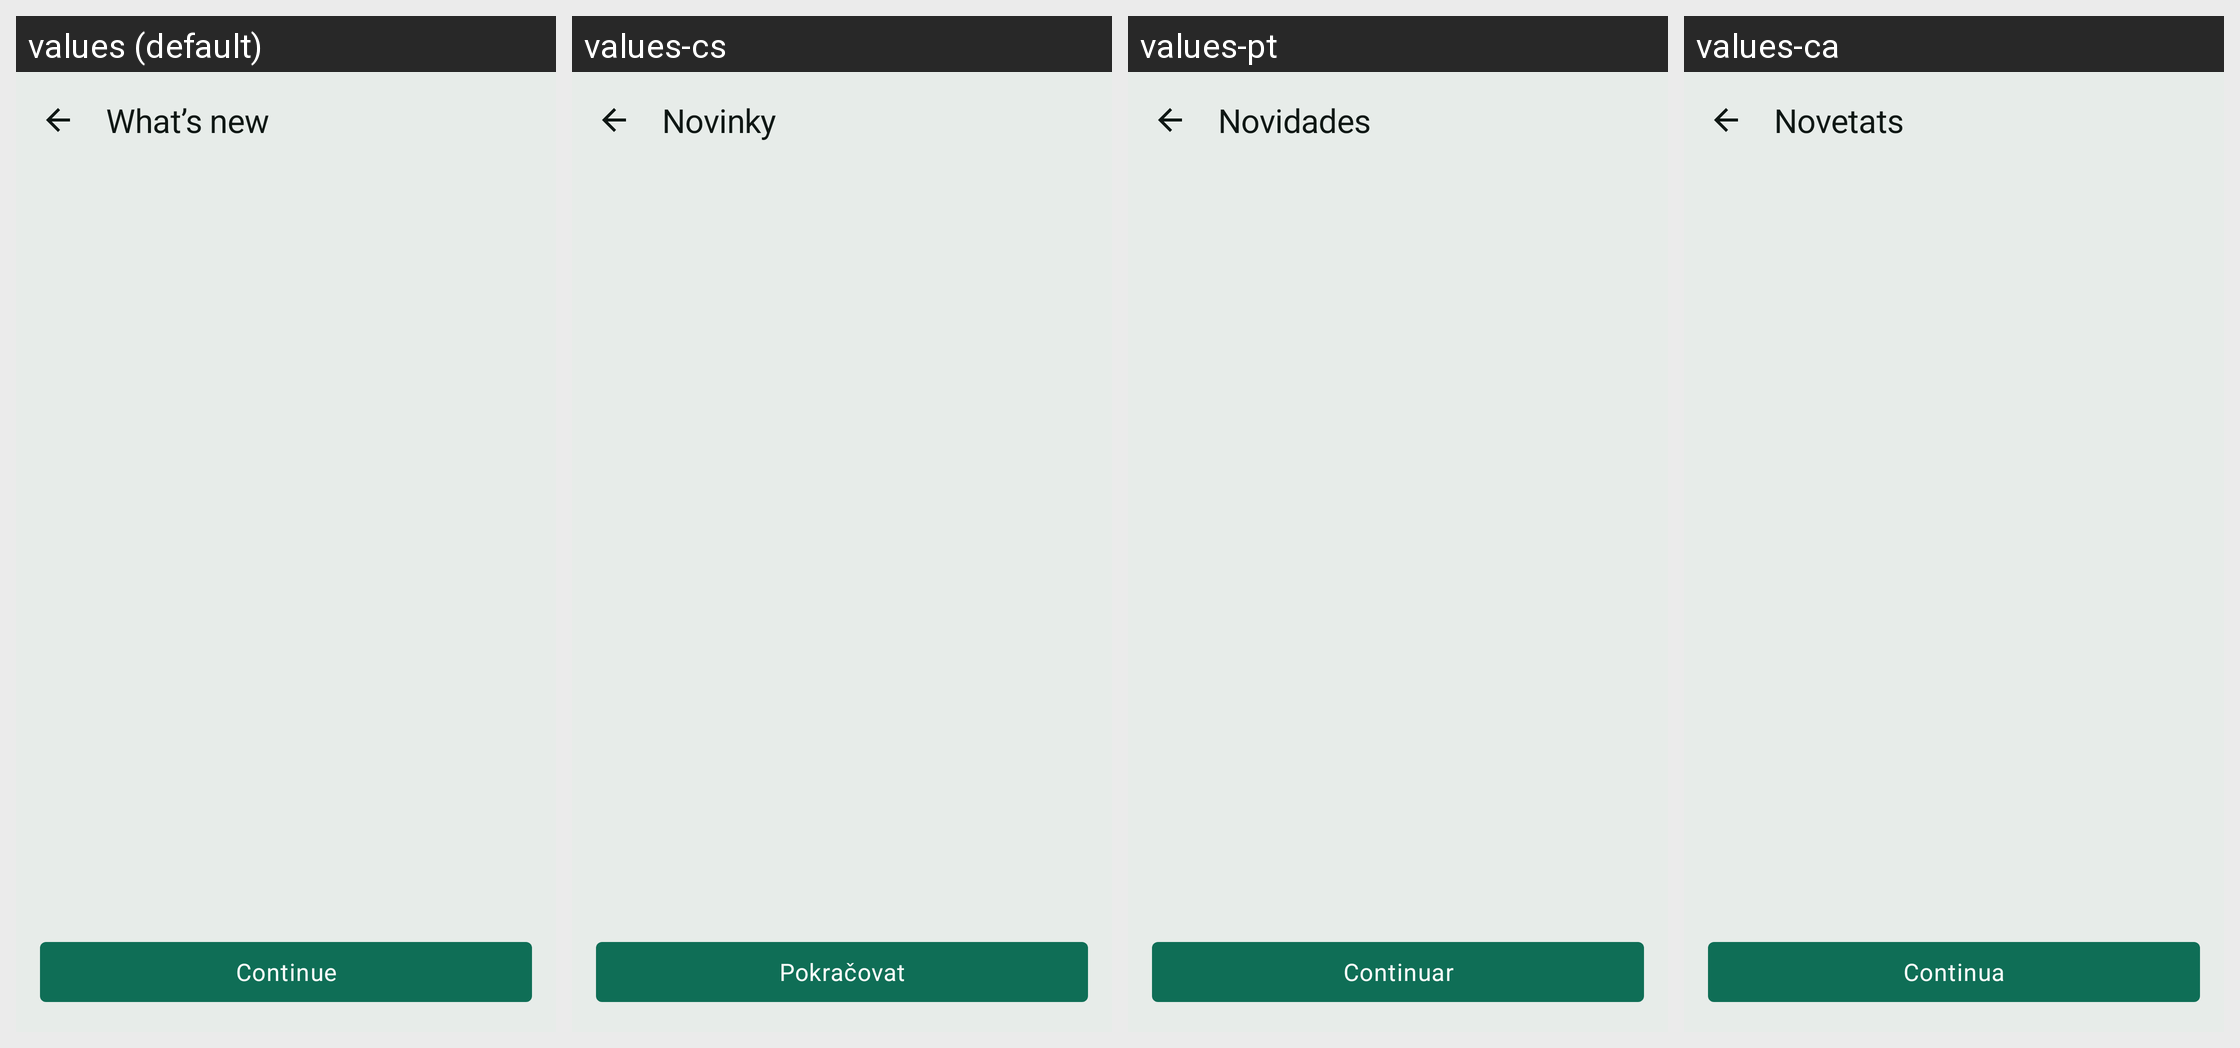

Locale-by-locale string values for the Android screen shown in this grid:
Android screen res/layout/fragment_whats_new.xml rendered under 4 locales, left to right: values (default), values-cs, values-pt, values-ca. Device: Nexus 5 (rendered at 1080×1920; each locale shown at half size, 540×960, under a caption strip naming it); theme Theme.RoueLibre.
Other locales in the repository, not shown: values-ar, values-bs, values-da, values-de, values-el, values-en, values-es, values-eu, values-fi, values-fr, values-gl, values-hr, values-hu, values-it, values-ja, values-lt, values-lv, values-nb, values-nl, values-pl, values-ro, values-sk, values-sl, values-sq, values-sr, values-sv, values-tr, values-zh.
Strings drawn on this screen, with the default value and each locale's value (text and hints the layout hard-codes, and strings that could not be matched under every locale, appear in the picture but are not listed):

whats_new_title
  values: What’s new
  values-cs: Novinky
  values-pt: Novidades
  values-ca: Novetats

whats_new_done
  values: Continue
  values-cs: Pokračovat
  values-pt: Continuar
  values-ca: Continua
